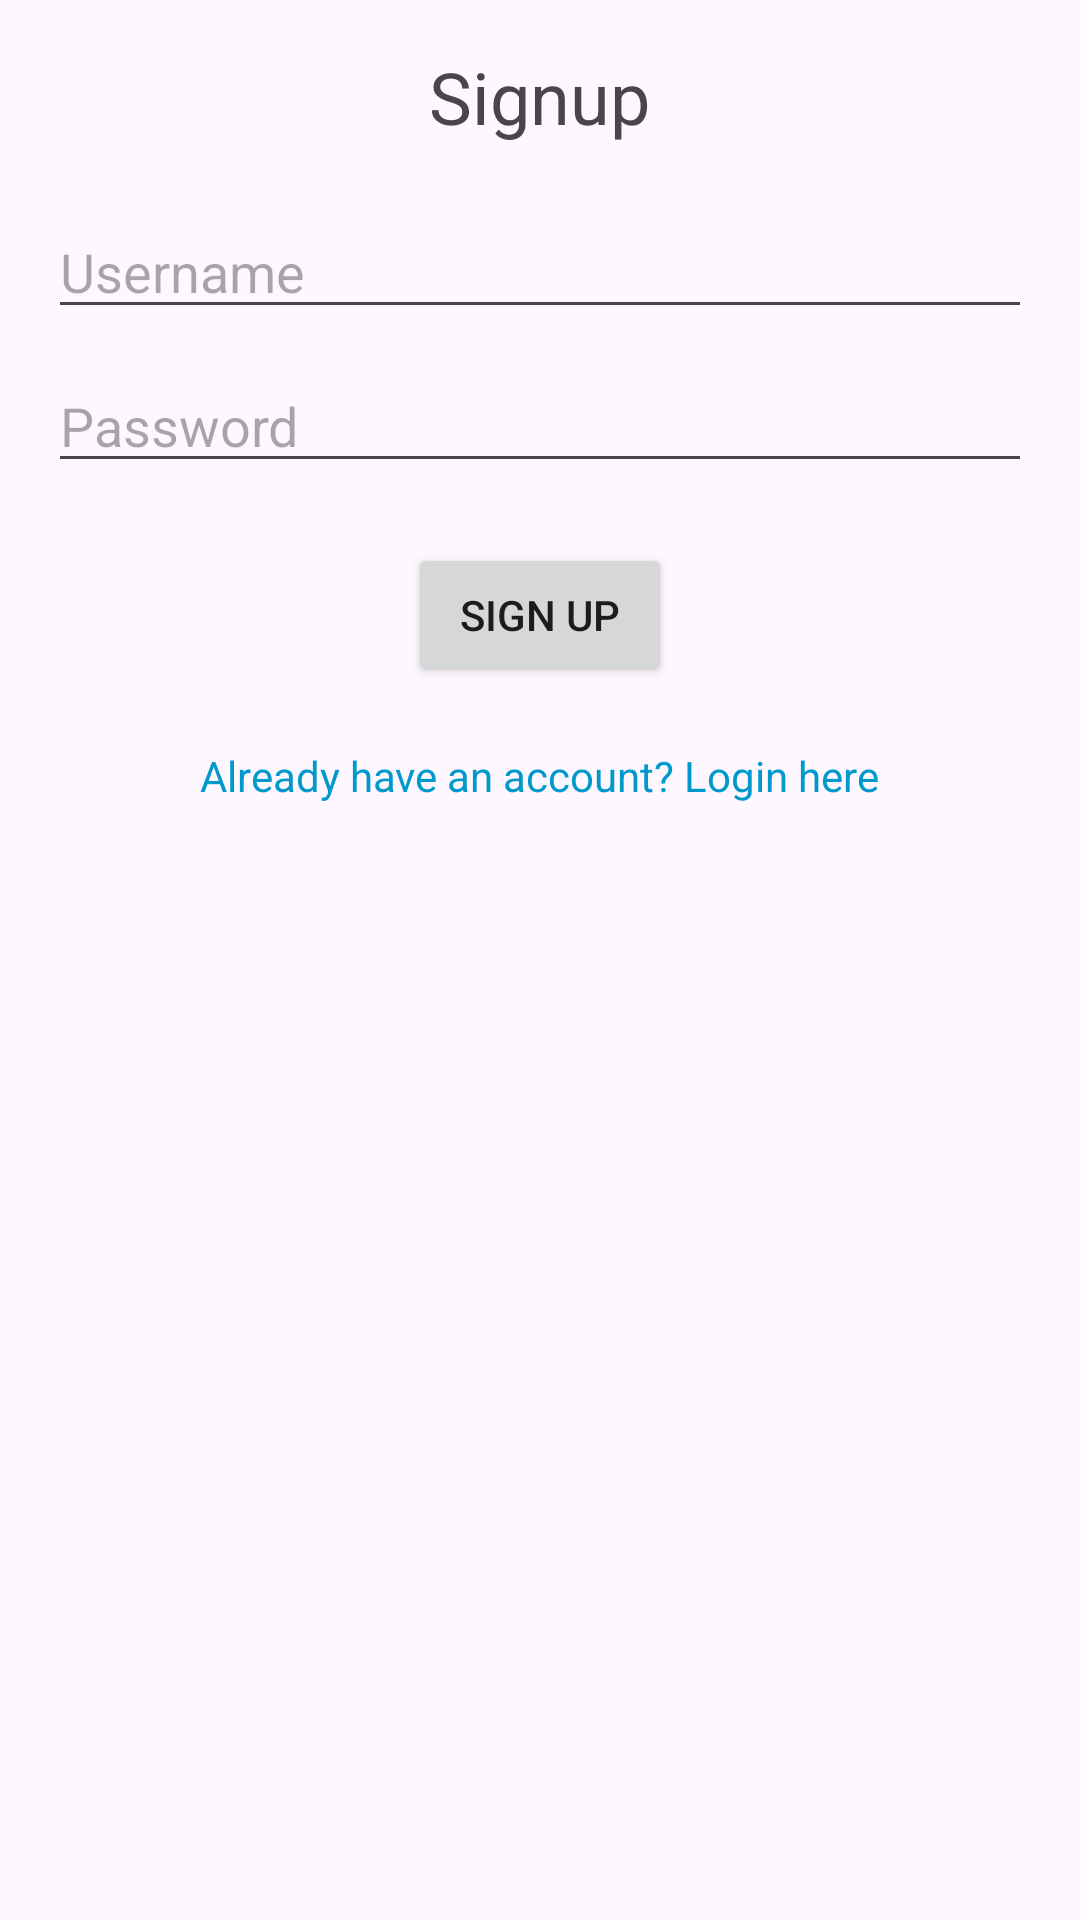

Here is an Android app screen rendered from its layout file. Give the layout XML and the strings, colors and styles it references.
<!-- AndroidManifest.xml: activity theme Theme.PixText -->
<!-- res/layout/activity_signup.xml -->
<?xml version="1.0" encoding="utf-8"?>
<RelativeLayout xmlns:android="http://schemas.android.com/apk/res/android"
    android:layout_width="match_parent"
    android:layout_height="match_parent"
    android:padding="16dp">

    <TextView
        android:id="@+id/tvTitle"
        android:layout_width="wrap_content"
        android:layout_height="wrap_content"
        android:text="Signup"
        android:textSize="24sp"
        android:layout_centerHorizontal="true"/>

    <EditText
        android:id="@+id/etUsername"
        android:layout_width="match_parent"
        android:layout_height="wrap_content"
        android:hint="Username"
        android:layout_below="@+id/tvTitle"
        android:layout_marginTop="20dp"/>

    <EditText
        android:id="@+id/etPassword"
        android:layout_width="match_parent"
        android:layout_height="wrap_content"
        android:hint="Password"
        android:inputType="textPassword"
        android:layout_below="@+id/etUsername"
        android:layout_marginTop="10dp"/>

    <Button
        android:id="@+id/btnSignup"
        android:layout_width="wrap_content"
        android:layout_height="wrap_content"
        android:text="Sign Up"
        android:layout_below="@+id/etPassword"
        android:layout_centerHorizontal="true"
        android:layout_marginTop="20dp"/>

    <TextView
        android:id="@+id/tvLogin"
        android:layout_width="wrap_content"
        android:layout_height="wrap_content"
        android:text="Already have an account? Login here"
        android:textColor="@android:color/holo_blue_dark"
        android:layout_below="@+id/btnSignup"
        android:layout_centerHorizontal="true"
        android:layout_marginTop="20dp"/>

    <TextView
        android:id="@+id/tvStatus"
        android:layout_width="wrap_content"
        android:layout_height="wrap_content"
        android:text=""
        android:layout_below="@+id/tvLogin"
        android:layout_centerHorizontal="true"
        android:layout_marginTop="20dp"/>

</RelativeLayout>
<!-- resources referenced by this layout -->
<resources>
  <style name="Theme.PixText" parent="Base.Theme.PixText" />
  <style name="Base.Theme.PixText" parent="Theme.Material3.DayNight.NoActionBar">
          
          
      </style>
</resources>
